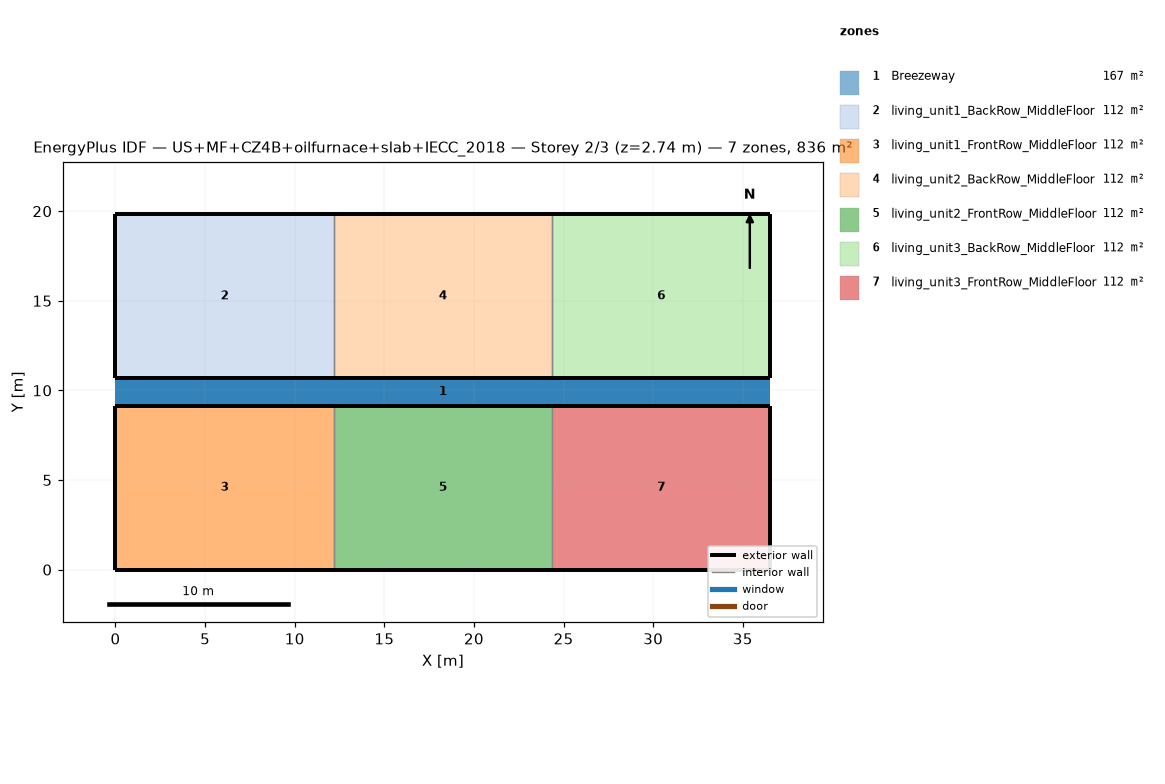
=== STOREY PLAN SPEC (per zone: floor XY polygon, exterior-wall plan segments, windows/doors) ===
zone 1: Breezeway  (167.0 m²)
  floor: (36.54, 9.16) (0.00, 9.16) (0.00, 10.68) (36.54, 10.68)
  floor: (36.54, 9.16) (0.00, 9.16) (0.00, 10.68) (36.54, 10.68)
  floor: (36.54, 9.16) (0.00, 9.16) (0.00, 10.68) (36.54, 10.68)
zone 2: living_unit1_BackRow_MiddleFloor  (111.5 m²)
  floor: (12.18, 10.68) (0.00, 10.68) (0.00, 19.84) (12.18, 19.84)
  exterior wall: (0.00, 10.68) – (12.18, 10.68)  [12.2 m]
  exterior wall: (12.18, 19.84) – (0.00, 19.84)  [12.2 m]
  exterior wall: (0.00, 19.84) – (0.00, 10.68)  [9.2 m]
  interior walls: 1
zone 3: living_unit1_FrontRow_MiddleFloor  (111.5 m²)
  floor: (12.18, 0.00) (0.00, 0.00) (0.00, 9.16) (12.18, 9.16)
  exterior wall: (0.00, 0.00) – (12.18, 0.00)  [12.2 m]
  exterior wall: (12.18, 9.16) – (0.00, 9.16)  [12.2 m]
  exterior wall: (0.00, 9.16) – (0.00, 0.00)  [9.2 m]
  interior walls: 1
zone 4: living_unit2_BackRow_MiddleFloor  (111.5 m²)
  floor: (24.36, 10.68) (12.18, 10.68) (12.18, 19.84) (24.36, 19.84)
  exterior wall: (12.18, 10.68) – (24.36, 10.68)  [12.2 m]
  exterior wall: (24.36, 19.84) – (12.18, 19.84)  [12.2 m]
  interior walls: 2
zone 5: living_unit2_FrontRow_MiddleFloor  (111.5 m²)
  floor: (24.36, 0.00) (12.18, 0.00) (12.18, 9.16) (24.36, 9.16)
  exterior wall: (12.18, 0.00) – (24.36, 0.00)  [12.2 m]
  exterior wall: (24.36, 9.16) – (12.18, 9.16)  [12.2 m]
  interior walls: 2
zone 6: living_unit3_BackRow_MiddleFloor  (111.5 m²)
  floor: (36.54, 10.68) (24.36, 10.68) (24.36, 19.84) (36.54, 19.84)
  exterior wall: (24.36, 10.68) – (36.54, 10.68)  [12.2 m]
  exterior wall: (36.54, 10.68) – (36.54, 19.84)  [9.2 m]
  exterior wall: (36.54, 19.84) – (24.36, 19.84)  [12.2 m]
  interior walls: 1
zone 7: living_unit3_FrontRow_MiddleFloor  (111.5 m²)
  floor: (36.54, 0.00) (24.36, 0.00) (24.36, 9.16) (36.54, 9.16)
  exterior wall: (24.36, 0.00) – (36.54, 0.00)  [12.2 m]
  exterior wall: (36.54, 0.00) – (36.54, 9.16)  [9.2 m]
  exterior wall: (36.54, 9.16) – (24.36, 9.16)  [12.2 m]
  interior walls: 1

=== DERIVED (storey summary) ===
Building: US+MF+CZ4B+oilfurnace+slab+IECC_2018
Storey: 2 of 3  (floor level z = 2.74 m)
Storey gross floor area: 836.2 m²
Zones on this storey: 7
  - Breezeway: floor 167.0 m²
  - living_unit1_BackRow_MiddleFloor: floor 111.5 m²; exterior wall 33.5 m (86.9 m²); WWR 0.0%
  - living_unit1_FrontRow_MiddleFloor: floor 111.5 m²; exterior wall 33.5 m (86.9 m²); WWR 0.0%
  - living_unit2_BackRow_MiddleFloor: floor 111.5 m²; exterior wall 24.4 m (63.1 m²); WWR 0.0%
  - living_unit2_FrontRow_MiddleFloor: floor 111.5 m²; exterior wall 24.4 m (63.1 m²); WWR 0.0%
  - living_unit3_BackRow_MiddleFloor: floor 111.5 m²; exterior wall 33.5 m (86.9 m²); WWR 0.0%
  - living_unit3_FrontRow_MiddleFloor: floor 111.5 m²; exterior wall 33.5 m (86.9 m²); WWR 0.0%
Zone adjacency (shared interzone walls):
  - living_unit1_BackRow_MiddleFloor ↔ living_unit2_BackRow_MiddleFloor
  - living_unit1_FrontRow_MiddleFloor ↔ living_unit2_FrontRow_MiddleFloor
  - living_unit2_BackRow_MiddleFloor ↔ living_unit3_BackRow_MiddleFloor
  - living_unit2_FrontRow_MiddleFloor ↔ living_unit3_FrontRow_MiddleFloor